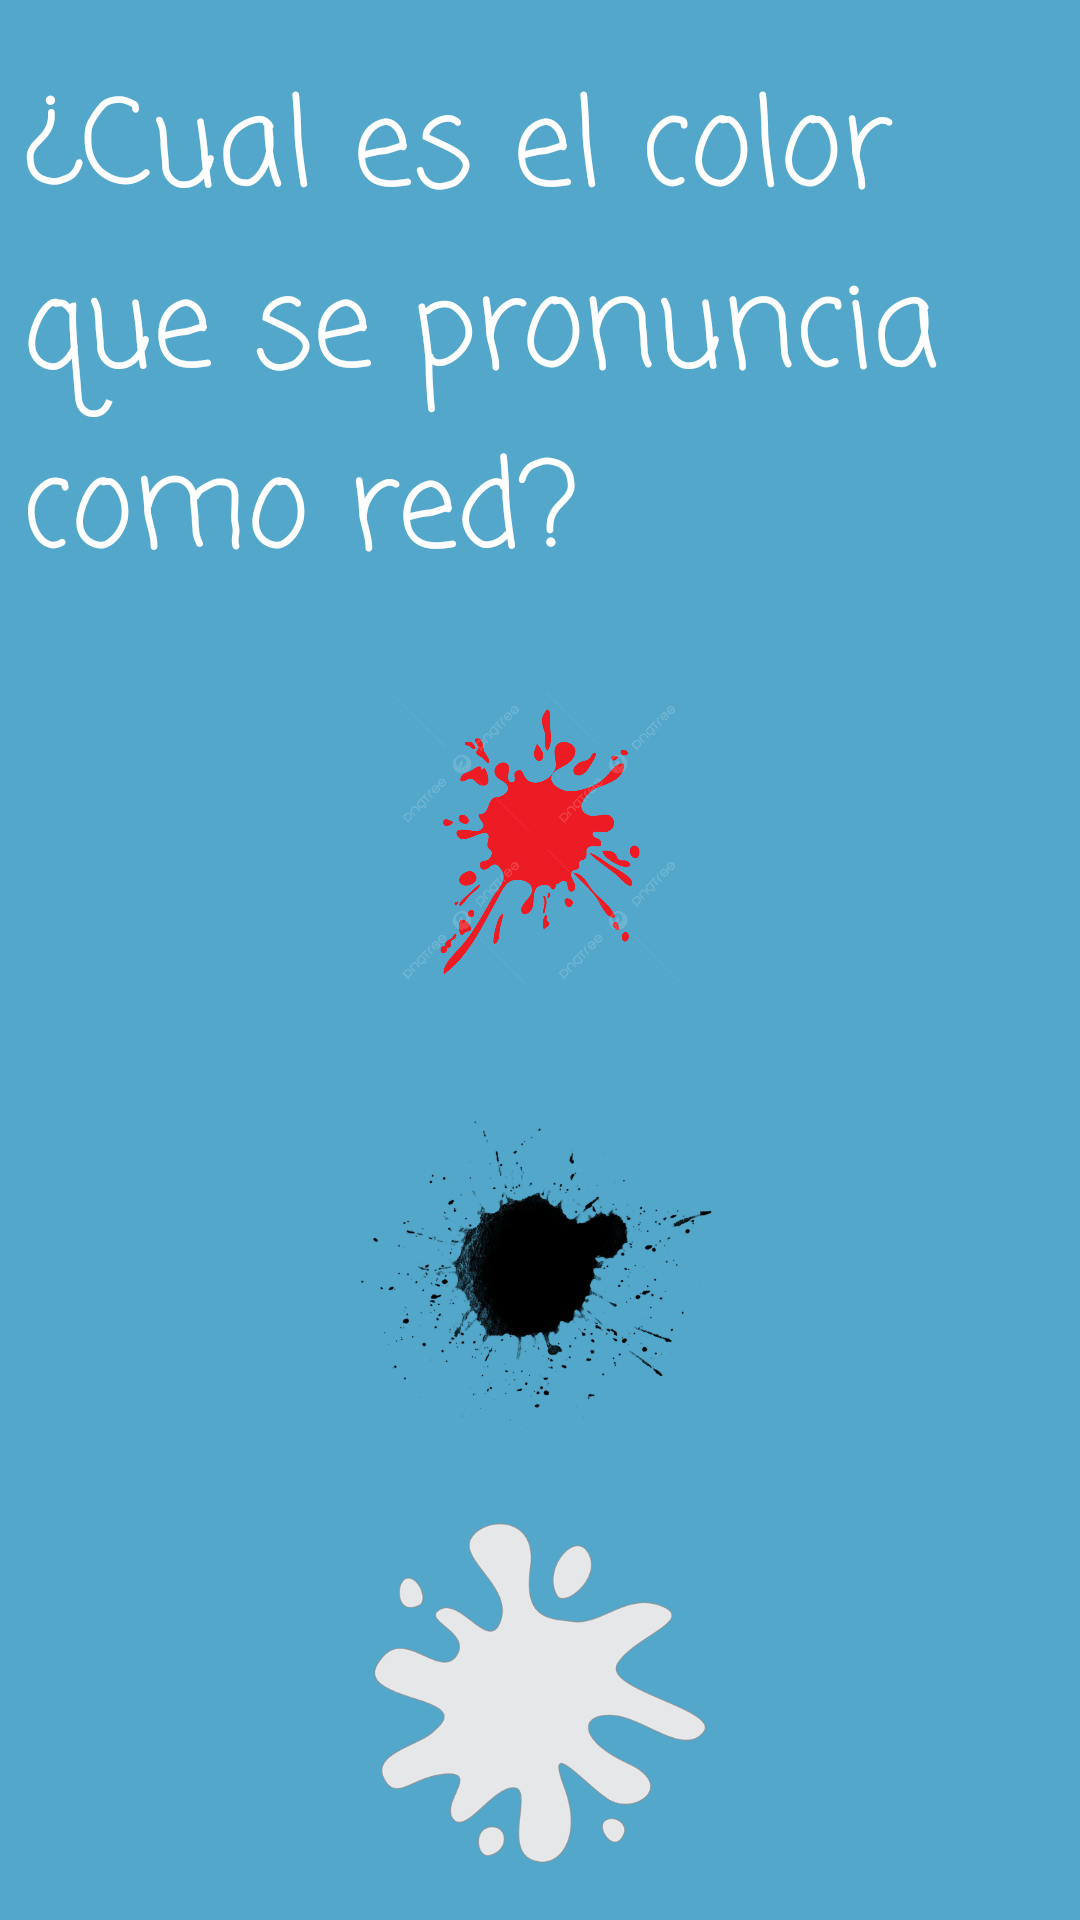

Android layout source for this screen:
<!-- AndroidManifest.xml: application theme Theme.MiAppJanier -->
<!-- res/layout/pregunta4.xml -->
<?xml version="1.0" encoding="utf-8"?>
<LinearLayout xmlns:android="http://schemas.android.com/apk/res/android"
    xmlns:app="http://schemas.android.com/apk/res-auto"
    xmlns:tools="http://schemas.android.com/tools"
    android:orientation="vertical"
    android:id="@+id/main"
    android:background="@color/blue"
    android:layout_width="match_parent"
    android:layout_height="match_parent"
    tools:context=".Pregunta4">

    <TextView
        android:layout_width="345dp"
        android:layout_height="wrap_content"
        android:layout_gravity="center"
        android:layout_marginTop="20dp"
        android:fontFamily="casual"
        android:onClick="textS"
        android:text="@string/quest3"
        android:textColor="@color/white"
        android:textSize="40sp" />

    <ImageView
        android:layout_width="104dp"
        android:layout_height="118dp"
        android:layout_gravity="center"
        android:layout_marginTop="20dp"
        android:onClick="Red"
        android:src="@drawable/img_10" />

    <ImageView
        android:layout_width="129dp"
        android:layout_height="123dp"
        android:layout_gravity="center"
        android:layout_marginTop="20dp"
        android:onClick="Fallo"
        android:src="@drawable/img_18" />
    <ImageView
        android:layout_width="129dp"
        android:layout_height="123dp"
        android:layout_gravity="center"
        android:onClick="Fallo1"
        android:layout_marginTop="20dp"
        android:src="@drawable/img_11"/>

</LinearLayout>
<!-- resources referenced by this layout -->
<resources>
  <color name="blue">#52A7CA</color>
  <color name="white">#FFFFFFFF</color>
  <!-- drawable img_10: png bitmap (drawable, 90187 bytes) -->
  <!-- drawable img_11: png bitmap (drawable, 15054 bytes) -->
  <!-- drawable img_18: png bitmap (drawable, 189934 bytes) -->
  <string name="quest3">¿Cual es el color que se pronuncia como "red"?</string>
  <style name="Theme.MiAppJanier" parent="Base.Theme.MiAppJanier" />
  <style name="Base.Theme.MiAppJanier" parent="Theme.Material3.DayNight.NoActionBar">
          
          
      </style>
</resources>
